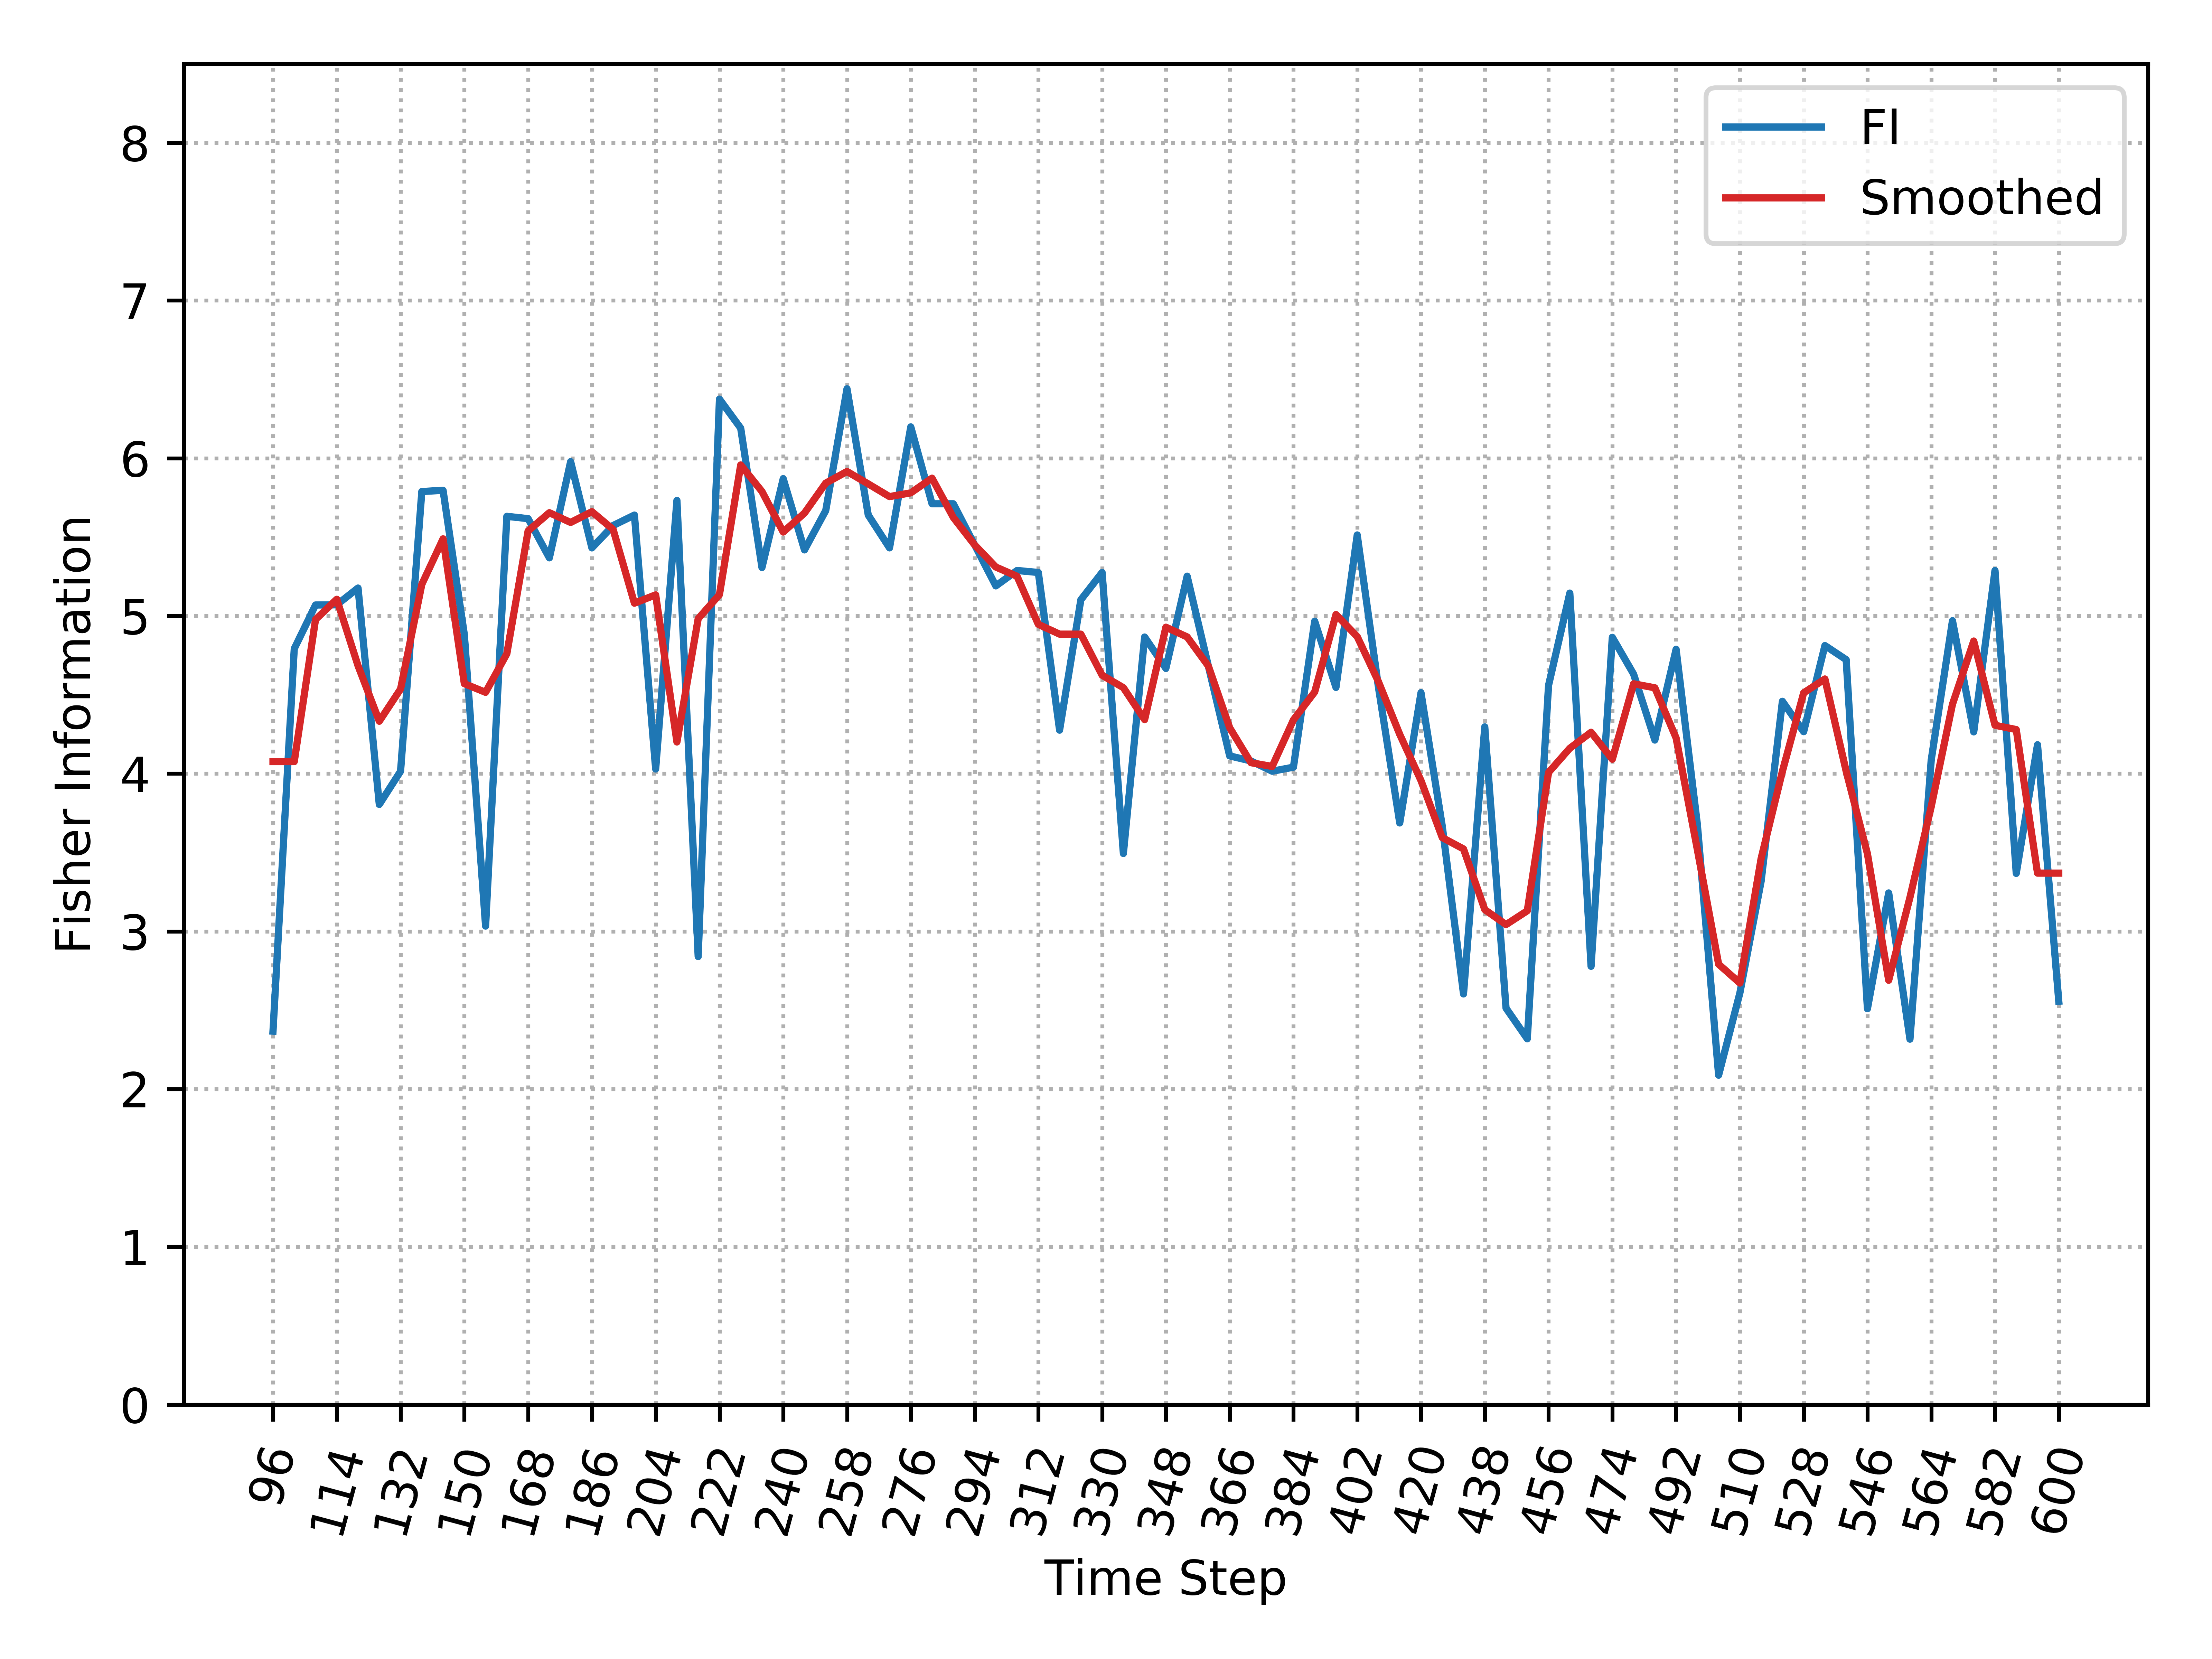

The file beside this chart, header and first rows:
, Time_Step, FI, Smooth_FI
0, 96, 2.367, 4.076
1, 102, 4.792, 4.076
2, 108, 5.069, 4.977
3, 114, 5.071, 5.106
4, 120, 5.177, 4.684
5, 126, 3.805, 4.332
6, 132, 4.015, 4.536
7, 138, 5.789, 5.2
8, 144, 5.796, 5.489
9, 150, 4.882, 4.571
10, 156, 3.034, 4.516
11, 162, 5.632, 4.761
12, 168, 5.617, 5.539
13, 174, 5.368, 5.655
14, 180, 5.979, 5.593
15, 186, 5.432, 5.661
16, 192, 5.573, 5.548
17, 198, 5.64, 5.081
18, 204, 4.03, 5.134
19, 210, 5.733, 4.201
20, 216, 2.84, 4.983
21, 222, 6.375, 5.135
22, 228, 6.191, 5.957
23, 234, 5.307, 5.789
24, 240, 5.87, 5.532
25, 246, 5.419, 5.652
26, 252, 5.668, 5.842
27, 258, 6.44, 5.916
28, 264, 5.64, 5.837
29, 270, 5.432, 5.757
30, 276, 6.199, 5.781
31, 282, 5.711, 5.874
32, 288, 5.711, 5.625
33, 294, 5.452, 5.451
34, 300, 5.191, 5.31
35, 306, 5.288, 5.251
36, 312, 5.276, 4.947
37, 318, 4.276, 4.885
38, 324, 5.102, 4.885
39, 330, 5.276, 4.624
40, 336, 3.494, 4.545
41, 342, 4.866, 4.343
42, 348, 4.668, 4.929
43, 354, 5.252, 4.867
44, 360, 4.681, 4.682
45, 366, 4.113, 4.292
46, 372, 4.081, 4.07
47, 378, 4.016, 4.046
48, 384, 4.041, 4.341
49, 390, 4.967, 4.518
50, 396, 4.547, 5.009
51, 402, 5.514, 4.869
52, 408, 4.547, 4.583
53, 414, 3.688, 4.249
54, 420, 4.513, 3.956
55, 426, 3.668, 3.595
56, 432, 2.604, 3.523
57, 438, 4.297, 3.138
58, 444, 2.513, 3.043
59, 450, 2.319, 3.131
... 25 more rows
